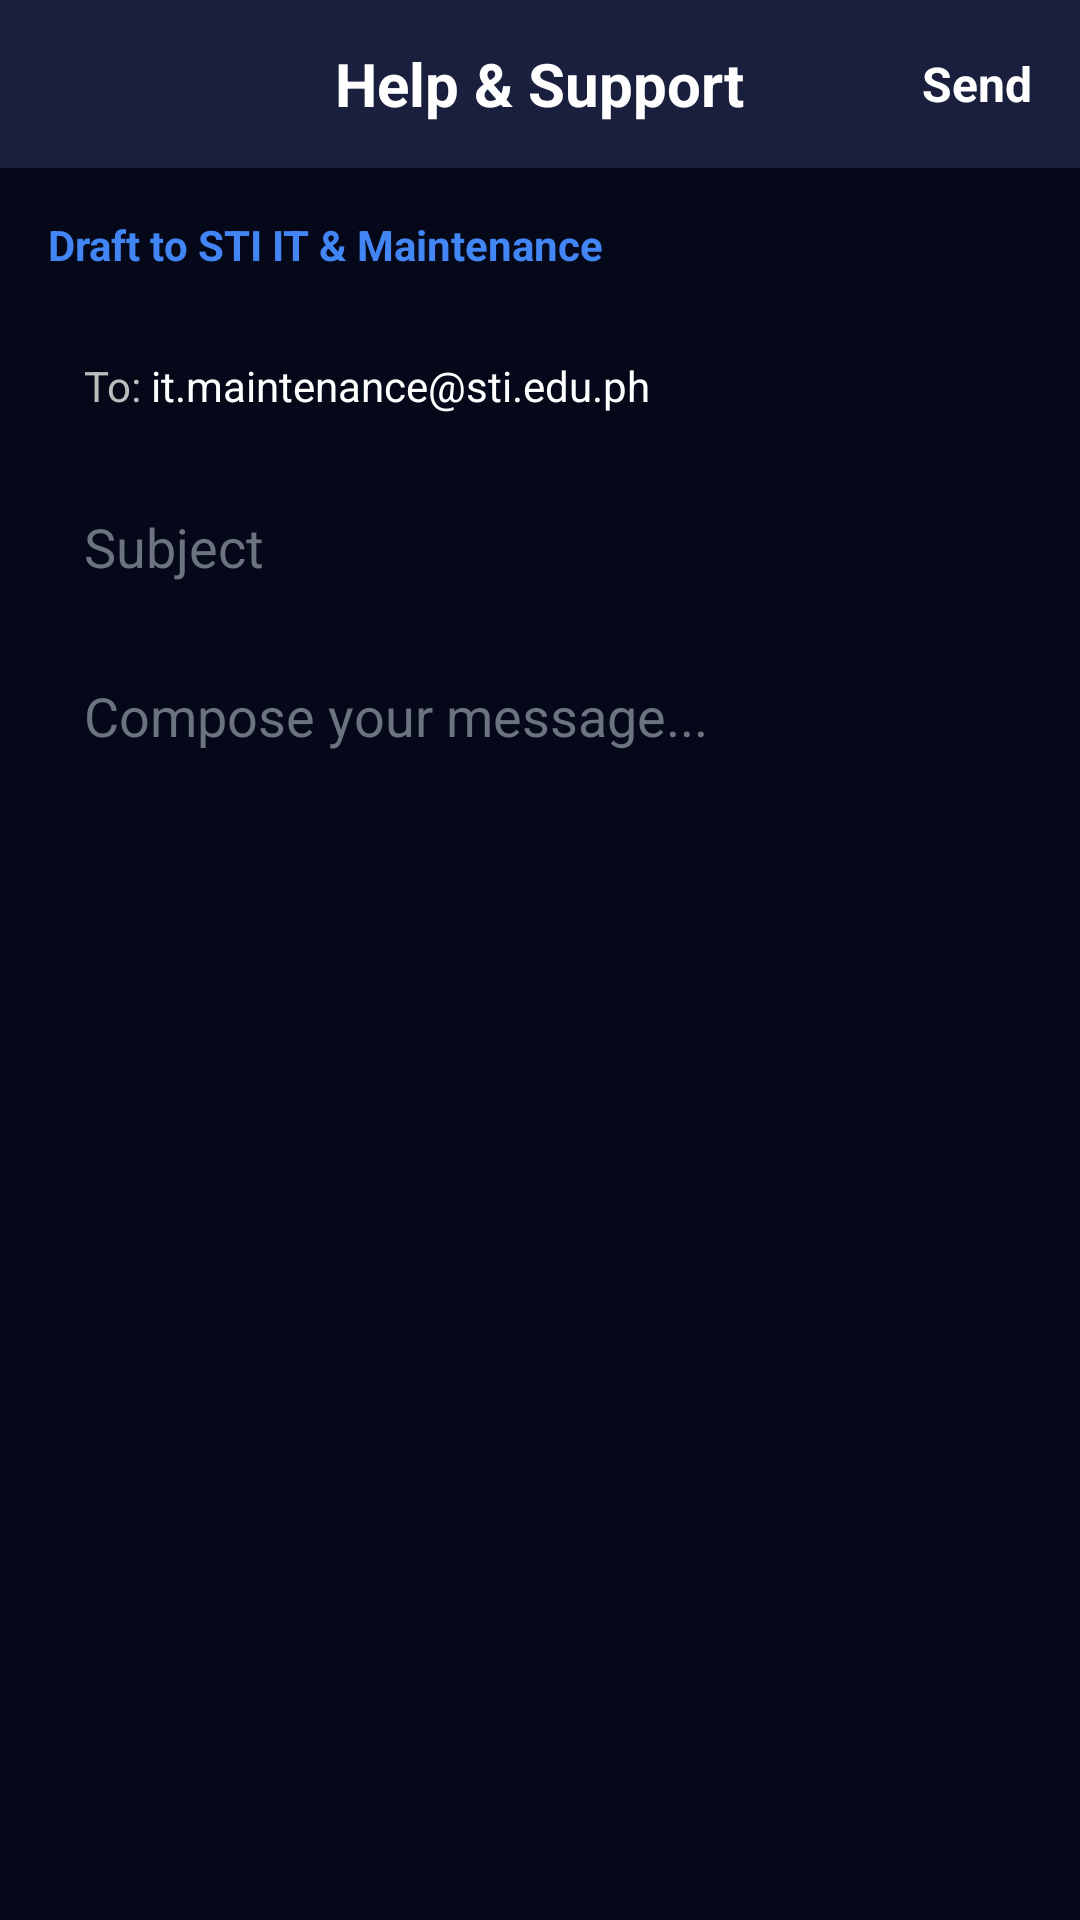

Reconstruct the res/layout file that produces this screen, plus the resources it refers to.
<!-- AndroidManifest.xml: application theme Theme.CampusSafeApplication -->
<!-- res/layout/activity_help_support.xml -->
<?xml version="1.0" encoding="utf-8"?>
<androidx.constraintlayout.widget.ConstraintLayout xmlns:android="http://schemas.android.com/apk/res/android"
    xmlns:app="http://schemas.android.com/apk/res-auto"
    xmlns:tools="http://schemas.android.com/tools"
    android:layout_width="match_parent"
    android:layout_height="match_parent"
    android:background="@color/bg_primary">

    <RelativeLayout
        android:id="@+id/topBar"
        android:layout_width="match_parent"
        android:layout_height="56dp"
        android:background="@color/top_bar_bg"
        android:paddingHorizontal="16dp"
        app:layout_constraintTop_toTopOf="parent">

        <ImageView
            android:id="@+id/btnBack"
            android:layout_width="24dp"
            android:layout_height="24dp"
            android:layout_centerVertical="true"
            android:src="@drawable/ic_arrow_back"
            app:tint="@color/top_bar_text"
            android:contentDescription="Back"
            android:clickable="true"
            android:focusable="true"
            android:background="?attr/selectableItemBackgroundBorderless" />

        <TextView
            android:layout_width="wrap_content"
            android:layout_height="wrap_content"
            android:layout_centerInParent="true"
            android:text="Help &amp; Support"
            android:textColor="@color/top_bar_text"
            android:textSize="20sp"
            android:textStyle="bold" />

        <TextView
            android:id="@+id/btnSend"
            android:layout_width="wrap_content"
            android:layout_height="wrap_content"
            android:layout_alignParentEnd="true"
            android:layout_centerVertical="true"
            android:text="Send"
            android:textColor="@color/top_bar_text"
            android:textSize="16sp"
            android:textStyle="bold"
            android:clickable="true"
            android:focusable="true" />
    </RelativeLayout>

    <ScrollView
        android:layout_width="match_parent"
        android:layout_height="0dp"
        android:fillViewport="true"
        app:layout_constraintBottom_toBottomOf="parent"
        app:layout_constraintTop_toBottomOf="@id/topBar">

        <LinearLayout
            android:layout_width="match_parent"
            android:layout_height="wrap_content"
            android:orientation="vertical"
            android:padding="16dp">

            <TextView
                android:layout_width="wrap_content"
                android:layout_height="wrap_content"
                android:text="Draft to STI IT &amp; Maintenance"
                android:textColor="@color/nav_selected"
                android:textSize="14sp"
                android:textStyle="bold"
                android:layout_marginBottom="16dp" />

            <LinearLayout
                android:layout_width="match_parent"
                android:layout_height="wrap_content"
                android:orientation="horizontal"
                android:paddingVertical="12dp"
                android:background="@drawable/input_box_bg"
                android:paddingHorizontal="12dp"
                android:layout_marginBottom="8dp">
                <TextView
                    android:layout_width="wrap_content"
                    android:layout_height="wrap_content"
                    android:text="To: "
                    android:textColor="@color/text_secondary" />
                <TextView
                    android:layout_width="wrap_content"
                    android:layout_height="wrap_content"
                    android:text="it.maintenance@sti.edu.ph"
                    android:textColor="@color/text_primary" />
            </LinearLayout>

            <EditText
                android:id="@+id/etSubject"
                android:layout_width="match_parent"
                android:layout_height="wrap_content"
                android:background="@drawable/input_box_bg"
                android:hint="Subject"
                android:padding="12dp"
                android:textColor="@color/text_primary"
                android:textColorHint="@color/hint_gray"
                android:layout_marginBottom="8dp"
                android:inputType="textEmailSubject" />

            <EditText
                android:id="@+id/etMessage"
                android:layout_width="match_parent"
                android:layout_height="0dp"
                android:layout_weight="1"
                android:background="@drawable/input_box_bg"
                android:gravity="top"
                android:hint="Compose your message..."
                android:inputType="textMultiLine"
                android:padding="12dp"
                android:textColor="@color/text_primary"
                android:textColorHint="@color/hint_gray"
                android:minLines="15" />

        </LinearLayout>
    </ScrollView>

</androidx.constraintlayout.widget.ConstraintLayout>
<!-- resources referenced by this layout -->
<resources>
  <color name="bg_primary">#050818</color>
  <color name="hint_gray">#6B7280</color>
  <color name="nav_selected">#4285F4</color>
  <color name="text_primary">#FFFFFF</color>
  <color name="text_secondary">#BDBDBD</color>
  <color name="top_bar_bg">#1A1F3D</color>
  <color name="top_bar_text">#FFFFFF</color>
  <style name="Theme.CampusSafeApplication" parent="Theme.MaterialComponents.DayNight.NoActionBar">
          
          <item name="colorPrimary">@color/shield_outline</item>
          <item name="colorPrimaryVariant">@color/shield_blue</item>
          <item name="colorOnPrimary">@color/white</item>
          
          <item name="colorSecondary">@color/shield_blue</item>
          <item name="colorSecondaryVariant">@color/shield_outline</item>
          <item name="colorOnSecondary">@color/black</item>
          
          <item name="android:statusBarColor">#1A1F3D</item>
          <item name="android:windowBackground">@color/bg_primary</item>
      </style>
  <color name="shield_outline">#2D5BD0</color>
  <color name="shield_blue">#8DB4FF</color>
  <color name="white">#FFFFFFFF</color>
  <color name="black">#FF000000</color>
</resources>
